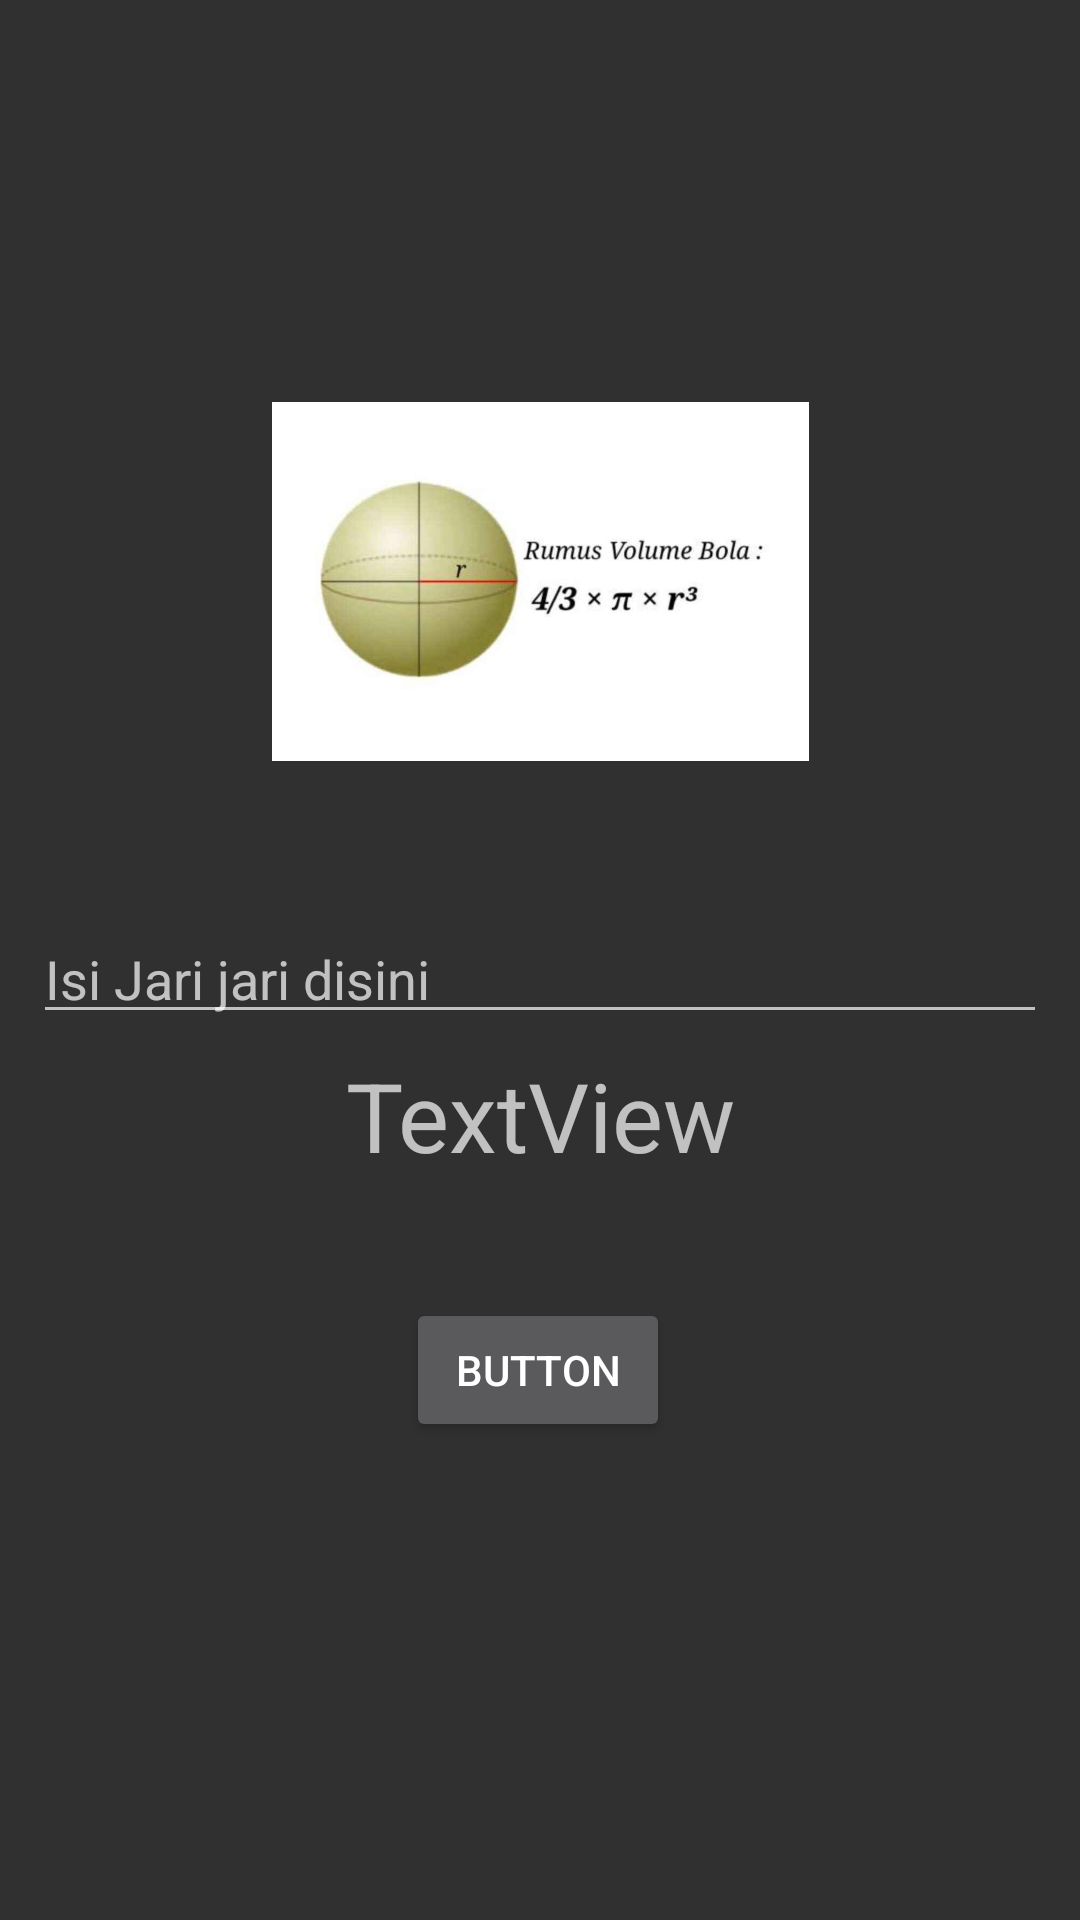

Layout XML and referenced resources for this Android screen:
<!-- AndroidManifest.xml: application theme Theme.AppCompat -->
<!-- res/layout/activity_bola.xml -->
<?xml version="1.0" encoding="utf-8"?>
<androidx.constraintlayout.widget.ConstraintLayout xmlns:android="http://schemas.android.com/apk/res/android"
    xmlns:app="http://schemas.android.com/apk/res-auto"
    xmlns:tools="http://schemas.android.com/tools"
    android:id="@+id/main"
    android:layout_width="match_parent"
    android:layout_height="match_parent"
    tools:context=".Bola">

    <ImageView
        android:id="@+id/imageView"
        android:layout_width="179dp"
        android:layout_height="129dp"
        android:layout_marginTop="92dp"
        app:layout_constraintBottom_toTopOf="@+id/textInputLayoutBola"
        app:layout_constraintEnd_toEndOf="parent"
        app:layout_constraintStart_toStartOf="parent"
        app:layout_constraintTop_toTopOf="parent"
        app:srcCompat="@drawable/img" />

    <com.google.android.material.textfield.TextInputLayout
        android:id="@+id/textInputLayoutBola"
        android:layout_width="338dp"
        android:layout_height="49dp"
        app:layout_constraintBottom_toBottomOf="parent"
        app:layout_constraintEnd_toEndOf="parent"
        app:layout_constraintStart_toStartOf="parent"
        app:layout_constraintTop_toTopOf="parent">

        <com.google.android.material.textfield.TextInputEditText
            android:id="@+id/textEditBola"
            android:layout_width="match_parent"
            android:layout_height="match_parent"
            android:hint="Isi Jari jari disini" />
    </com.google.android.material.textfield.TextInputLayout>

    <TextView
        android:id="@+id/textViewBola"
        android:layout_width="227dp"
        android:layout_height="56dp"
        android:layout_marginBottom="188dp"
        android:text="TextView"
        android:textAlignment="center"
        android:textSize="32sp"
        app:layout_constraintBottom_toBottomOf="parent"
        app:layout_constraintEnd_toEndOf="parent"
        app:layout_constraintStart_toStartOf="parent"
        app:layout_constraintTop_toBottomOf="@+id/textInputLayoutBola"
        app:layout_constraintVertical_bias="0.112" />

    <Button
        android:id="@+id/buttonBolaCalculate"
        android:layout_width="wrap_content"
        android:layout_height="wrap_content"
        android:text="Button"
        app:layout_constraintBottom_toBottomOf="parent"
        app:layout_constraintEnd_toEndOf="parent"
        app:layout_constraintHorizontal_bias="0.498"
        app:layout_constraintStart_toStartOf="parent"
        app:layout_constraintTop_toBottomOf="@+id/textViewBola"
        app:layout_constraintVertical_bias="0.141" />

</androidx.constraintlayout.widget.ConstraintLayout>
<!-- resources referenced by this layout -->
<resources>
  <!-- drawable img: png bitmap (drawable, 180905 bytes) -->
</resources>
